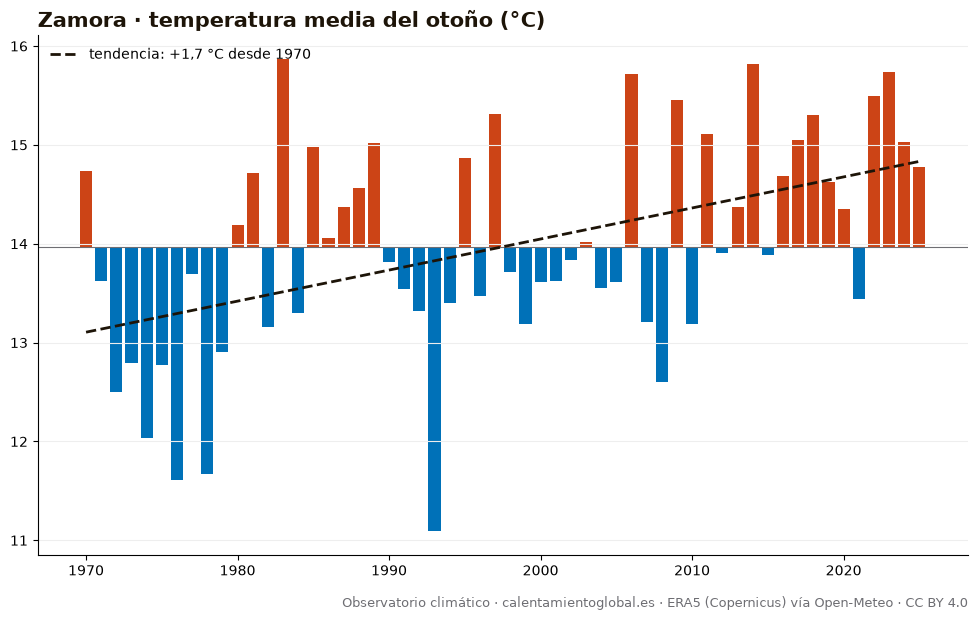

The file beside this chart, header and first rows:
anio, temperatura_media_C, dias_sobre_normal
1970, 14.74, 55
1971, 13.62, 43
1972, 12.5, 25
1973, 12.79, 28
1974, 12.03, 22
1975, 12.77, 38
1976, 11.61, 12
1977, 13.69, 46
1978, 11.67, 23
1979, 12.9, 33
1980, 14.19, 51
1981, 14.72, 58
1982, 13.16, 29
1983, 15.87, 68
1984, 13.3, 40
1985, 14.98, 59
1986, 14.06, 49
1987, 14.37, 48
1988, 14.56, 52
1989, 15.02, 63
1990, 13.82, 42
1991, 13.54, 41
1992, 13.32, 44
1993, 11.09, 11
1994, 13.4, 37
1995, 14.87, 56
1996, 13.47, 33
1997, 15.31, 64
1998, 13.71, 38
1999, 13.19, 35
2000, 13.61, 46
2001, 13.62, 34
2002, 13.84, 45
2003, 14.02, 49
2004, 13.55, 41
2005, 13.61, 39
2006, 15.72, 66
2007, 13.21, 28
2008, 12.6, 30
2009, 15.45, 67
2010, 13.19, 35
2011, 15.11, 56
2012, 13.91, 46
2013, 14.37, 51
2014, 15.82, 70
2015, 13.89, 42
2016, 14.69, 57
2017, 15.05, 58
2018, 15.3, 63
2019, 14.62, 53
2020, 14.35, 56
2021, 13.44, 30
2022, 15.49, 63
2023, 15.74, 58
2024, 15.03, 58
2025, 14.78, 53
